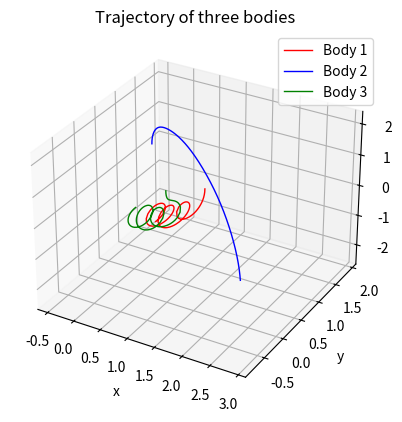

The script that saved this image:
import numpy as np
import matplotlib.pyplot as plt
from scipy.integrate import solve_ivp

'''
This solver utilizes the DOP853 method from the scipy library in order to solve the three-body problem in three dimensions. This code serves as a
baseline to compare with other results, such as that of ML.
'''

# Mass for each body
m1, m2, m3 = 1, 1, 1

# Initial positions of the bodies
init_pos_1 = [1.0, 1.0, 0.0]
init_pos_2 = [0.0, 1.0, 1.0]
init_pos_3 = [1.0, 0.0, 1.0]

# Initial velocity of the bodies
init_vel_1 = [0.0, 0.0, -1.0]
init_vel_2 = [0.0, 0.0, 1.0]
init_vel_3 = [0.0, 0.0, -0.6]

# The array of initial conditions for position and velocity, on the form (x1,y1,z1, x2,y2,z2 ... dx3/dt, dy3/dt, dz3/dt)
initial_conditions = np.concatenate((
    init_pos_1,
    init_pos_2,
    init_pos_3,
    init_vel_1,
    init_vel_2,
    init_vel_3
))

def system_odes(time, s, m1, m2, m3):

    # Establishes and returns the ODE for the three body problem

    # Extraxt the values from the state vector s. Note that f1, f2, f3 = dp1_dt, dp2_dt, dp3_dt
    p1, p2, p3 = s[:3], s[3:6], s[6:9]
    f1, f2, f3 = s[9:12], s[12:15], s[15:18]

    df1_dt = m3*(p3 - p1) / (np.linalg.norm(p3 - p1)**3) + m2*(p2 - p1) / (np.linalg.norm(p2 - p1)**3)
    df2_dt = m3*(p3 - p2) / (np.linalg.norm(p3 - p2)**3) + m1*(p1 - p2) / (np.linalg.norm(p1 - p2)**3)
    df3_dt = m1*(p1 - p3) / (np.linalg.norm(p1 - p3)**3) + m2*(p2 - p3) / (np.linalg.norm(p2 - p3)**3)

    return np.concatenate((f1, f2, f3, df1_dt, df2_dt, df3_dt))

# Time specifications (in seconds)
t0 = 0
t1 = 10
t_eval_pts = np.linspace(t0, t1, 200)

# Solving the system
def solve():
    sol = solve_ivp(
        system_odes,
        (t0, t1),
        t_eval = t_eval_pts,
        y0 = initial_conditions,
        method = 'DOP853',
        args = (m1, m2, m3)
    )

    return sol

# For a fun visual representation
def plot(sol):
    fig, ax = plt.subplots(subplot_kw={"projection": "3d"})
    
    colors = ['red', 'blue', 'green']
    for i, color in enumerate(colors):
        ax.plot(sol.y[3*i], sol.y[3*i+1], sol.y[3*i+2], color, label=f'Body {i+1}', linewidth=1)

    ax.set_title("Trajectory of three bodies")
    ax.set_xlabel("x")
    ax.set_ylabel("y")
    ax.set_zlabel("z")
    plt.grid()
    plt.legend()
    plt.show()

# Implement a main safe so no unnecessary calculations are done in other files
if __name__ == "__main__":
    sol = solve()
    plot(sol)
